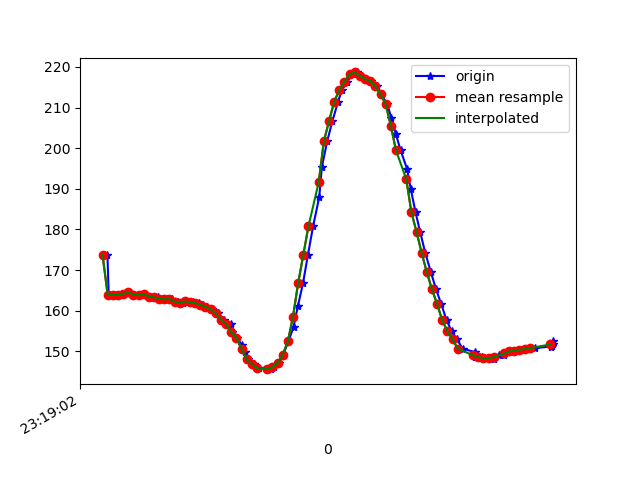

The table this chart was drawn from, first rows:
1617837542699, 533186321442253, 173.73047, -261.1328, -78.32031
1617837542704, 533186336458735, 163.9, -234.7, -57.52
1617837542722, 533186354954645, 163.9, -234.8, -57.13
1617837542741, 533186374030460, 164, -235, -56.54
1617837542763, 533186393136796, 164.2, -234.9, -56.93
1617837542782, 533186412304175, 164.6, -235.3, -57.52
1617837542802, 533186431410511, 164, -235.6, -57.52
1617837542823, 533186450516847, 163.8, -235.1, -57.81
1617837542845, 533186469562141, 164.1, -234.8, -57.32
1617837542869, 533186488424306, 163.5, -235.4, -57.32
1617837542895, 533186507683249, 163.3, -235, -57.62
1617837542914, 533186526881149, 163, -235.6, -56.74
1617837542931, 533186545926443, 162.8, -235.1, -56.45
1617837542948, 533186568481687, 162.9, -235.3, -56.45
1617837542974, 533186587679587, 162.2, -235, -56.25
1617837542993, 533186606724880, 162, -235, -56.25
1617837543006, 533186625983823, 162.3, -234.8, -56.54
1617837543030, 533186645456415, 162.1, -234.8, -55.18
1617837543055, 533186665051092, 161.9, -235.4, -55.08
1617837543069, 533186684004822, 161.4, -235.4, -54
1617837543085, 533186702592296, 160.9, -235.2, -54.88
1617837543105, 533186721546025, 160.4, -235.4, -54.49
1617837543128, 533186740804968, 159.4, -235.7, -53.61
1617837543153, 533186760063911, 157.8, -236.9, -54.69
1617837543178, 533186778559821, 156.7, -237.9, -54.69
1617837543182, 533186797940849, 154.7, -239.2, -54.3
1617837543202, 533186816741972, 153.3, -239.9, -52.64
1617837543221, 533186836031436, 151.6, -241.1, -53.12
1617837543235, 533186855504028, 149.8, -242.3, -53.12
1617837543247, 533186874885056, 148, -243.8, -53.42
1617837543270, 533186893899828, 146.9, -244.6, -52.73
1617837543287, 533186913189292, 145.9, -245.6, -52.25
1617837543336, 533186959368025, 145.6, -245.6, -51.95
1617837543347, 533186972461665, 146.1, -244.5, -51.56
1617837543365, 533186988760041, 147.2, -243.5, -51.17
1617837543382, 533187008018984, 149.1, -242.5, -52.64
1617837543402, 533187027247405, 152.4, -241.2, -54.39
1617837543422, 533187046719997, 156, -239.8, -56.84
1617837543439, 533187065948418, 161.1, -237.7, -57.91
1617837543459, 533187084657978, 166.8, -236.3, -60.06
1617837543478, 533187104130569, 173.7, -234.3, -61.33
1617837543498, 533187123114820, 180.8, -232.5, -61.33
1617837543522, 533187142312721, 188, -231, -60.74
1617837543532, 533187161663227, 195.3, -229.7, -58.2
1617837543553, 533187180922170, 201.8, -229.6, -57.81
1617837543573, 533187199875900, 206.6, -231.1, -56.84
1617837543595, 533187219043279, 211.4, -231.8, -55.18
1617837543610, 533187238210657, 214.4, -231.9, -55.08
1617837543631, 533187257286472, 216.4, -233, -53.81
1617837543652, 533187276514894, 218.3, -232.9, -52.64
1617837543669, 533187295865400, 218.7, -231.9, -50.98
1617837543687, 533187315215907, 217.8, -231.4, -50.29
1617837543704, 533187333894945, 217, -230.6, -50.2
1617837543725, 533187353153888, 216.6, -230.6, -50.68
1617837543745, 533187372199181, 215.2, -230.9, -51.37
1617837543763, 533187391305518, 213.3, -230.7, -52.44
1617837543786, 533187410472896, 210.8, -229.9, -54.69
1617837543802, 533187429426626, 207.5, -229.8, -54.79
1617837543819, 533187448838175, 203.6, -229.5, -56.54
1617837543838, 533187467822426, 199.5, -230.1, -58.5
1617837543863, 533187487050848, 194.9, -231.2, -61.43
... 30 more rows
